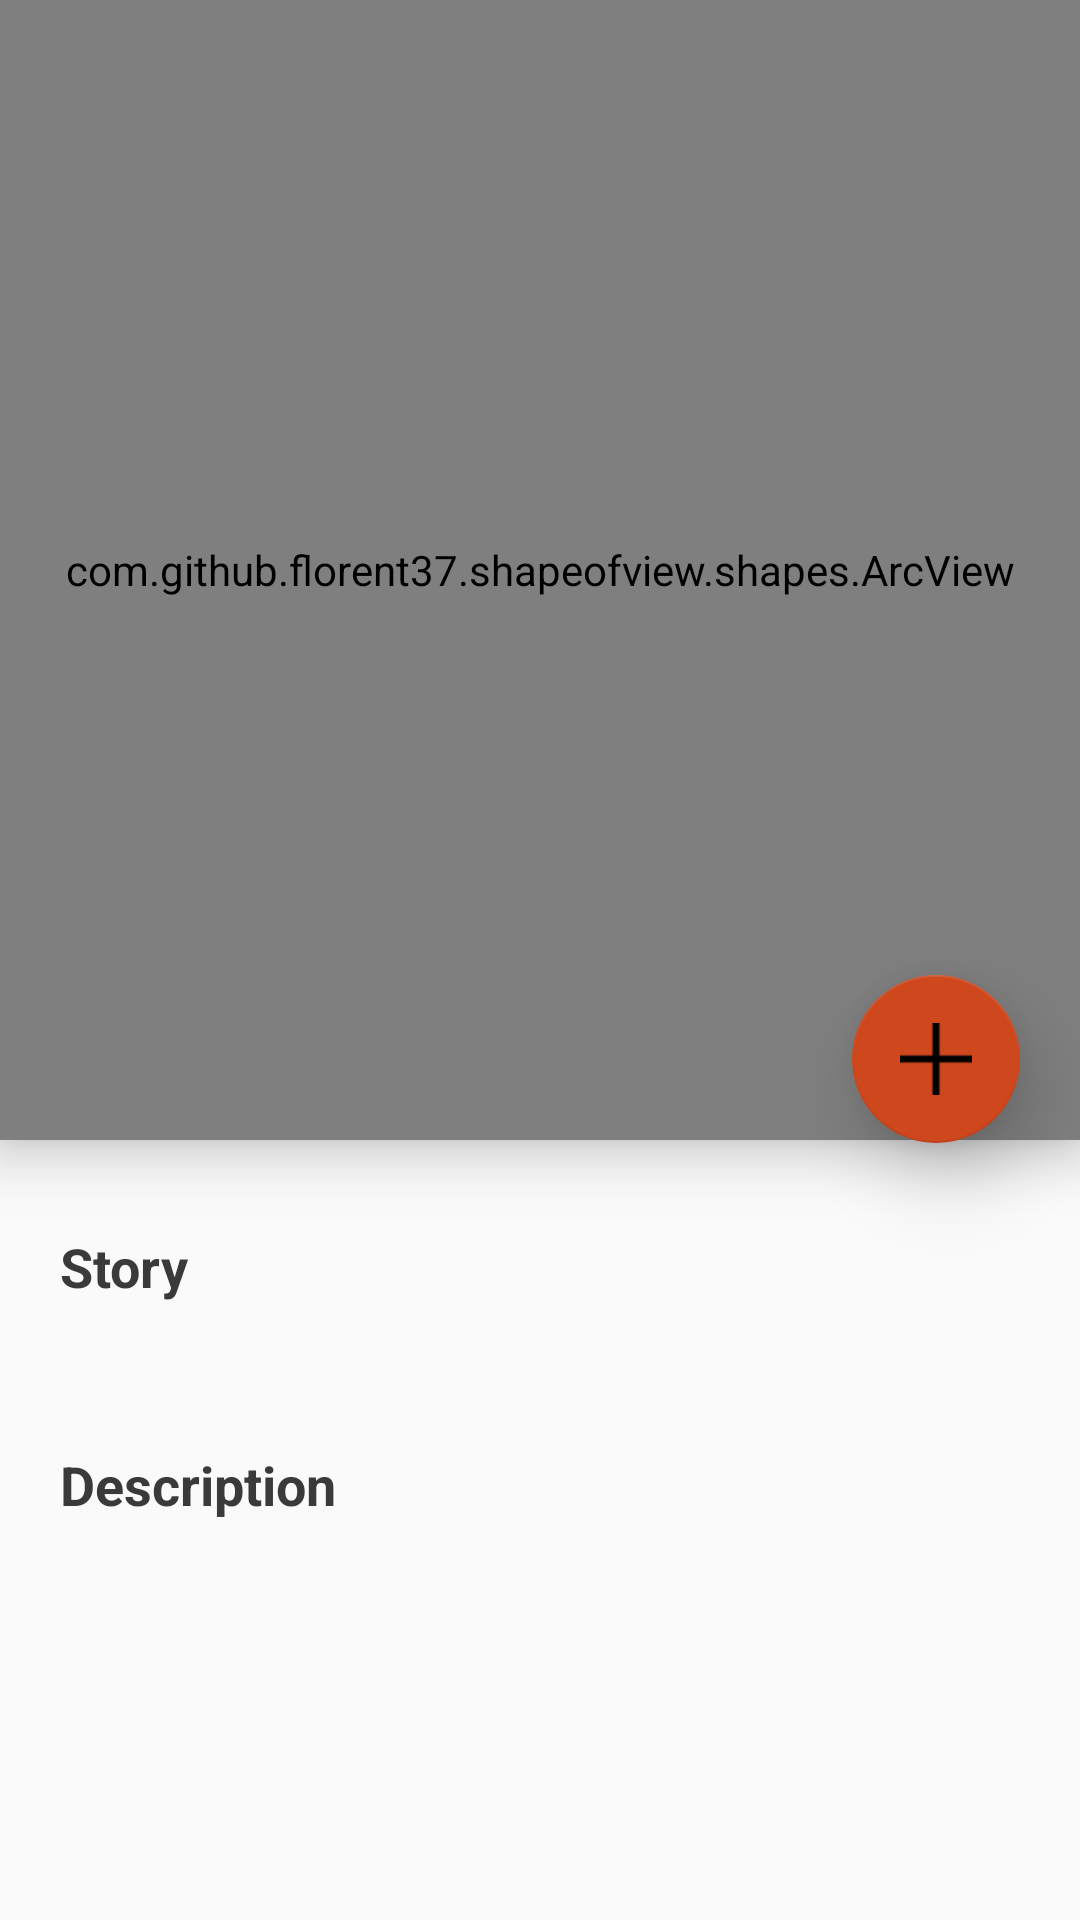

Android layout source for this screen:
<!-- AndroidManifest.xml: application theme AppTheme -->
<!-- res/layout/activity_movie_detail.xml -->
<?xml version="1.0" encoding="utf-8"?>
<ScrollView xmlns:android="http://schemas.android.com/apk/res/android"
    xmlns:app="http://schemas.android.com/apk/res-auto"
    android:layout_width="match_parent"
    android:layout_height="match_parent"
    android:background="#fafafa"
    android:orientation="vertical"
    >

    <RelativeLayout xmlns:android="http://schemas.android.com/apk/res/android"
        xmlns:app="http://schemas.android.com/apk/res-auto"
        android:id="@+id/activity_main"
        android:layout_width="match_parent"
        android:layout_height="wrap_content"
        android:orientation="vertical"
        >

        <com.github.florent37.shapeofview.shapes.ArcView
            android:id="@+id/diagonalLayout"
            android:layout_width="match_parent"
            android:layout_height="380dp"
            android:layout_alignParentLeft="true"
            android:layout_alignParentStart="true"
            android:layout_alignParentTop="true"
            android:elevation="10dip"
            app:shape_arc_position="bottom"
            app:shape_arc_height="35dp"
            >

            <com.flaviofaria.kenburnsview.KenBurnsView
                android:id="@+id/movie_detail_image"
                android:layout_width="match_parent"
                android:layout_height="match_parent"
                android:scaleType="centerCrop"
                android:src="@drawable/arclayout_rogue" />

            <FrameLayout
                android:layout_width="match_parent"
                android:layout_height="match_parent">

                <TextView
                    android:background="#9A3A3838"
                    android:id="@+id/movie_detail_title"
                    android:alpha="0.8"
                    android:text="TItle Movie"
                    android:gravity="center"
                    android:fontFamily="sans-serif-condensed-medium"
                    android:textColor="#ffffff"
                    android:textSize="18dp"
                    android:layout_width="300dp"
                    android:layout_height="wrap_content"
                    android:layout_gravity="center_horizontal|bottom"
                    android:layout_marginBottom="30dp"
                    android:adjustViewBounds="true" />

            </FrameLayout>

        </com.github.florent37.shapeofview.shapes.ArcView>

        <com.google.android.material.floatingactionbutton.FloatingActionButton
            android:layout_width="wrap_content"
            android:layout_height="wrap_content"
            android:layout_alignParentRight="true"
            android:layout_marginRight="20dp"
            android:layout_marginTop="325dp"
            android:src="@drawable/icon_plus_black_64"
            app:backgroundTint="#ce471d"
            app:elevation="15dp"
            app:fabSize="normal" />

        <LinearLayout
            android:layout_width="match_parent"
            android:layout_height="wrap_content"
            android:layout_below="@+id/diagonalLayout"
            android:layout_marginTop="10dp"
            android:orientation="vertical"
            android:padding="20dp">

            <TextView
                android:layout_width="wrap_content"
                android:layout_height="wrap_content"
                android:layout_marginBottom="10dp"
                android:fontFamily="sans-serif"
                android:text="Story"
                android:textColor="#3A3A3A"
                android:textSize="18sp"
                android:textStyle="bold" />

            <TextView
                android:id="@+id/movie_detail_content"
                android:layout_width="wrap_content"
                android:layout_height="wrap_content"
                android:layout_marginBottom="18dp"
                android:fontFamily="sans-serif"
                android:textColor="#979696"
                android:textSize="15sp" />

            <TextView
                android:layout_width="wrap_content"
                android:layout_height="wrap_content"
                android:layout_marginBottom="10dp"
                android:fontFamily="sans-serif"
                android:text="Description"
                android:textColor="#3A3A3A"
                android:textSize="18sp"
                android:textStyle="bold" />

            <TextView
                android:id="@+id/movie_detail_other"
                android:layout_width="wrap_content"
                android:layout_height="wrap_content"
                android:layout_marginBottom="18dp"
                android:fontFamily="sans-serif"
                android:textColor="#979696"
                android:textSize="15sp"
                android:maxLines="50" />

        </LinearLayout>

    </RelativeLayout>

</ScrollView>
<!-- resources referenced by this layout -->
<resources>
  <!-- drawable icon_plus_black_64: png bitmap (drawable, 457 bytes) -->
  <style name="AppTheme" parent="Theme.MaterialComponents.Light.NoActionBar">
          
          <item name="colorPrimary">@color/colorPrimary</item>
          <item name="colorPrimaryDark">@color/colorPrimaryDark</item>
          <item name="colorAccent">@color/colorAccent</item>
      </style>
  <color name="colorPrimary">#00BCD4</color>
  <color name="colorPrimaryDark">#00ACC1</color>
  <color name="colorAccent">#00ACC1</color>
</resources>
